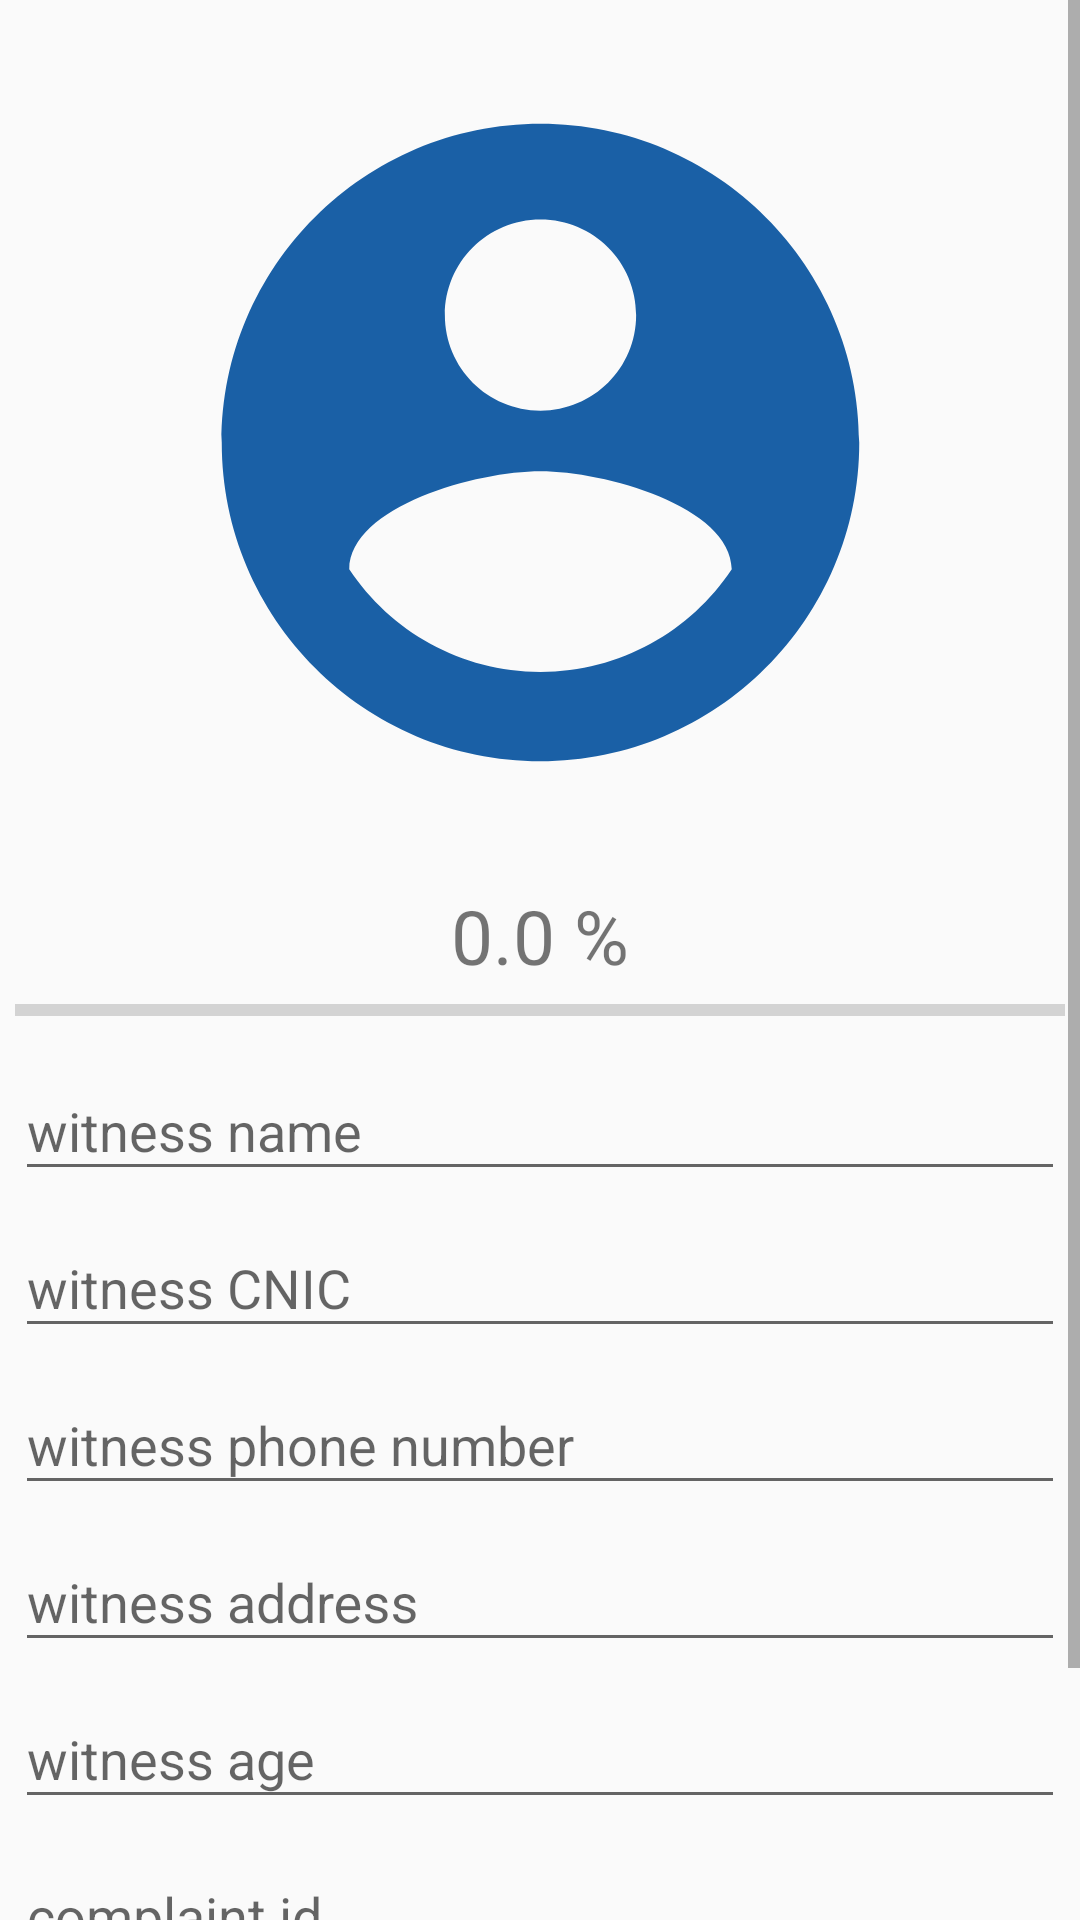

The Android layout XML behind this screen, and the referenced resources:
<!-- AndroidManifest.xml: application theme AppTheme -->
<!-- res/layout/activity_witnessview.xml -->
<?xml version="1.0" encoding="utf-8"?>
<LinearLayout xmlns:android="http://schemas.android.com/apk/res/android"
    xmlns:app="http://schemas.android.com/apk/res-auto"
    xmlns:tools="http://schemas.android.com/tools"
    android:layout_width="match_parent"
    android:orientation="vertical"
    android:layout_height="match_parent"
    tools:context=".witnessviewActivity">
    <ScrollView
        android:layout_width="match_parent"
        android:layout_height="wrap_content">
        <com.google.android.material.textfield.TextInputLayout
            android:textAlignment="center"
            android:layout_marginTop="20dp"
            android:orientation="vertical"
            android:layout_gravity="center_horizontal"
            android:layout_width="350dp"
            android:layout_height="wrap_content"
            >

            <ImageView
                android:id="@+id/updatewitnesspicture"
                android:layout_width="350dp"
                android:layout_gravity="center_horizontal"
                android:layout_height="255dp"
                android:src="@drawable/ic_account"  />

            <TextView
                android:layout_width="350dp"
                android:layout_gravity="center_horizontal"
                android:layout_height="wrap_content"
                android:id="@+id/updatewitnesstextviewporgress"
                android:text="0.0 %"
                android:gravity="center"
                android:textSize="25dp"
                android:layout_marginTop="20dp"/>
            <ProgressBar
                android:layout_width="350dp"
                android:layout_gravity="center_horizontal"
                android:layout_height="wrap_content"
                android:id="@+id/updatewitnessprogressbar"
                style="@style/Widget.AppCompat.ProgressBar.Horizontal"
                android:layout_marginLeft="40dp"
                android:layout_marginRight="40dp"/>
        <com.google.android.material.textfield.TextInputLayout
            android:textAlignment="center"
            android:layout_gravity="center_horizontal"
            android:layout_width="350dp"
            android:layout_height="wrap_content"
            >
            <EditText
                android:layout_width="350dp"
                android:layout_gravity="center_horizontal"
                android:layout_height="wrap_content"
                android:id="@+id/updatewitnessname"
                android:hint="witness name"
                android:textAlignment="center"/>
        </com.google.android.material.textfield.TextInputLayout>
        <com.google.android.material.textfield.TextInputLayout
            android:textAlignment="center"
            android:layout_gravity="center_horizontal"
            android:layout_width="350dp"
            android:layout_height="wrap_content"
            >
            <EditText
                android:layout_width="350dp"
                android:layout_height="wrap_content"
                android:id="@+id/updatewitnessCNIC"
                android:hint="witness CNIC"
                android:textAlignment="center"/>
        </com.google.android.material.textfield.TextInputLayout>
        <com.google.android.material.textfield.TextInputLayout
            android:textAlignment="center"
            android:layout_gravity="center_horizontal"
            android:layout_width="350dp"
            android:layout_height="wrap_content"
            >
            <EditText
                android:layout_width="350dp"
                android:layout_height="wrap_content"
                android:id="@+id/updatewitnessphone"
                android:hint="witness phone number"
                android:textAlignment="center"/>
        </com.google.android.material.textfield.TextInputLayout>
        <com.google.android.material.textfield.TextInputLayout
            android:textAlignment="center"
            android:layout_gravity="center_horizontal"
            android:layout_width="350dp"
            android:layout_height="wrap_content"
            >
            <EditText
                android:layout_width="350dp"
                android:layout_height="wrap_content"
                android:id="@+id/updatewitnessaddress"
                android:hint="witness address "
                android:textAlignment="center"/>
        </com.google.android.material.textfield.TextInputLayout>
        <com.google.android.material.textfield.TextInputLayout
            android:textAlignment="center"
            android:layout_gravity="center_horizontal"
            android:layout_width="350dp"
            android:layout_height="wrap_content"
            >
            <EditText
                android:layout_width="350dp"
                android:layout_height="wrap_content"
                android:id="@+id/updatewitnessage"
                android:hint="witness age"
                android:textAlignment="center"/>
        </com.google.android.material.textfield.TextInputLayout>
        <com.google.android.material.textfield.TextInputLayout
            android:textAlignment="center"
            android:layout_gravity="center_horizontal"
            android:layout_width="350dp"
            android:layout_height="wrap_content"
            >
            <EditText
                android:layout_width="350dp"
                android:layout_height="wrap_content"
                android:id="@+id/updatewitnesscomplaint"
                android:hint="complaint id "
                android:textAlignment="center"/>
        </com.google.android.material.textfield.TextInputLayout>
            <Button
                android:id="@+id/updatewitnesssavebtn"
                android:layout_width="350dp"
                android:layout_height="wrap_content"
                android:layout_gravity="center_horizontal"
                android:background="@drawable/button_rounded_green"
                android:text="Update"
                android:textStyle="bold"
                android:layout_marginBottom="20dp"
                android:layout_marginTop="10dp"
                android:textColor="@android:color/white" />

        </com.google.android.material.textfield.TextInputLayout>
    </ScrollView>
</LinearLayout>
<!-- resources referenced by this layout -->
<resources>
  <!-- drawable ic_account (drawable) -->
  <vector android:height="24dp" android:tint="#1A60A6"
      android:viewportHeight="24" android:viewportWidth="24"
      android:width="24dp" xmlns:android="http://schemas.android.com/apk/res/android">
      <path android:fillColor="@android:color/white" android:pathData="M12,2C6.48,2 2,6.48 2,12s4.48,10 10,10 10,-4.48 10,-10S17.52,2 12,2zM12,5c1.66,0 3,1.34 3,3s-1.34,3 -3,3 -3,-1.34 -3,-3 1.34,-3 3,-3zM12,19.2c-2.5,0 -4.71,-1.28 -6,-3.22 0.03,-1.99 4,-3.08 6,-3.08 1.99,0 5.97,1.09 6,3.08 -1.29,1.94 -3.5,3.22 -6,3.22z"/>
  </vector>
  <style name="AppTheme" parent="Theme.AppCompat.Light.NoActionBar">
          
          <item name="colorPrimary">@color/colorPrimary</item>
          <item name="colorPrimaryDark">@color/colorPrimaryDark</item>
          <item name="colorAccent">@color/colorAccent</item>
      </style>
  <color name="colorPrimary">#1D73F7</color>
  <color name="colorPrimaryDark">#1D73F7</color>
  <color name="colorAccent">#03DAC5</color>
</resources>
